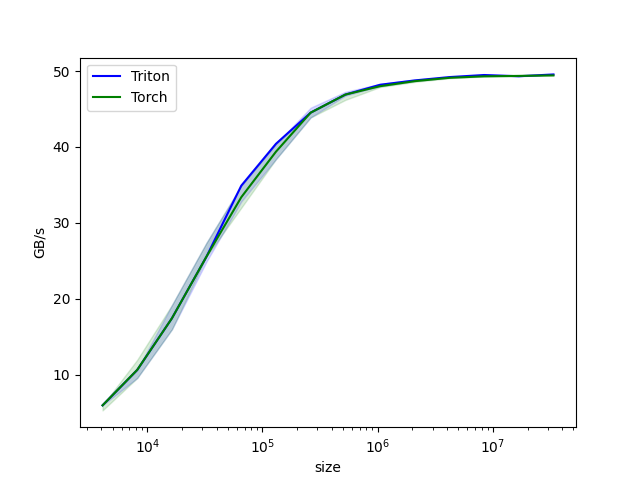

The data file committed next to this chart (first rows):
size, Triton, Torch
4096, 6, 6
8192, 10.67, 10.67
16384, 17.45, 17.45
32768, 25.6, 25.6
65536, 34.91, 33.39
131072, 40.42, 39.38
262144, 44.52, 44.52
524288, 46.9, 46.9
1048576, 48.19, 48
2097152, 48.76, 48.67
4194304, 49.2, 49.1
8388608, 49.47, 49.3
16777216, 49.31, 49.36
33554432, 49.55, 49.42
